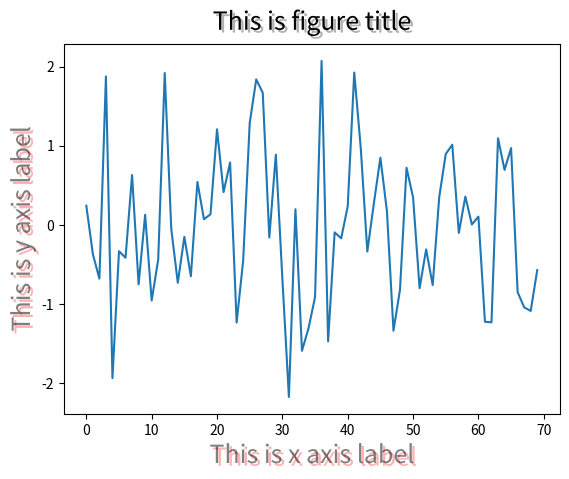

Recreate this plot in Python.
# generate shadow for title and labels
# 为标题和标签添加阴影
from matplotlib import pyplot as plt
from matplotlib import patheffects
import numpy as np

# generate 70 standard normal distribution numbers
data = np.random.randn(70)

fontsize = 18
plt.plot(data)

# generate title and axis labels
title = 'This is figure title'
x_label = 'This is x axis label'
y_label = 'This is y axis label'
# plt.title()是生成标题的方法，第一个参数是标题的内容，fontsize指定标题字体大小，verticalalignment用来布置文本
#   值有'top', 'bottom', 'center', 'baseline'，设置成bottom离图表最远
# 这个方法是有返回值的，返回的是标题对象
title_text_obj = plt.title(title, fontsize=fontsize, verticalalignment='bottom')
# 这一行代码用于生成标题阴影
title_text_obj.set_path_effects([patheffects.withSimplePatchShadow()])

# apply them to the xaxis and yaxis labels
xlabel_obj = plt.xlabel(x_label, fontsize=fontsize, alpha=0.5)
ylabel_obj = plt.ylabel(y_label, fontsize=fontsize, alpha=0.5)
xlabel_obj.set_path_effects([patheffects.withSimplePatchShadow(shadow_rgbFace='red')])
ylabel_obj.set_path_effects([patheffects.withSimplePatchShadow(shadow_rgbFace='red')])


plt.savefig('test401.png')
plt.show()
